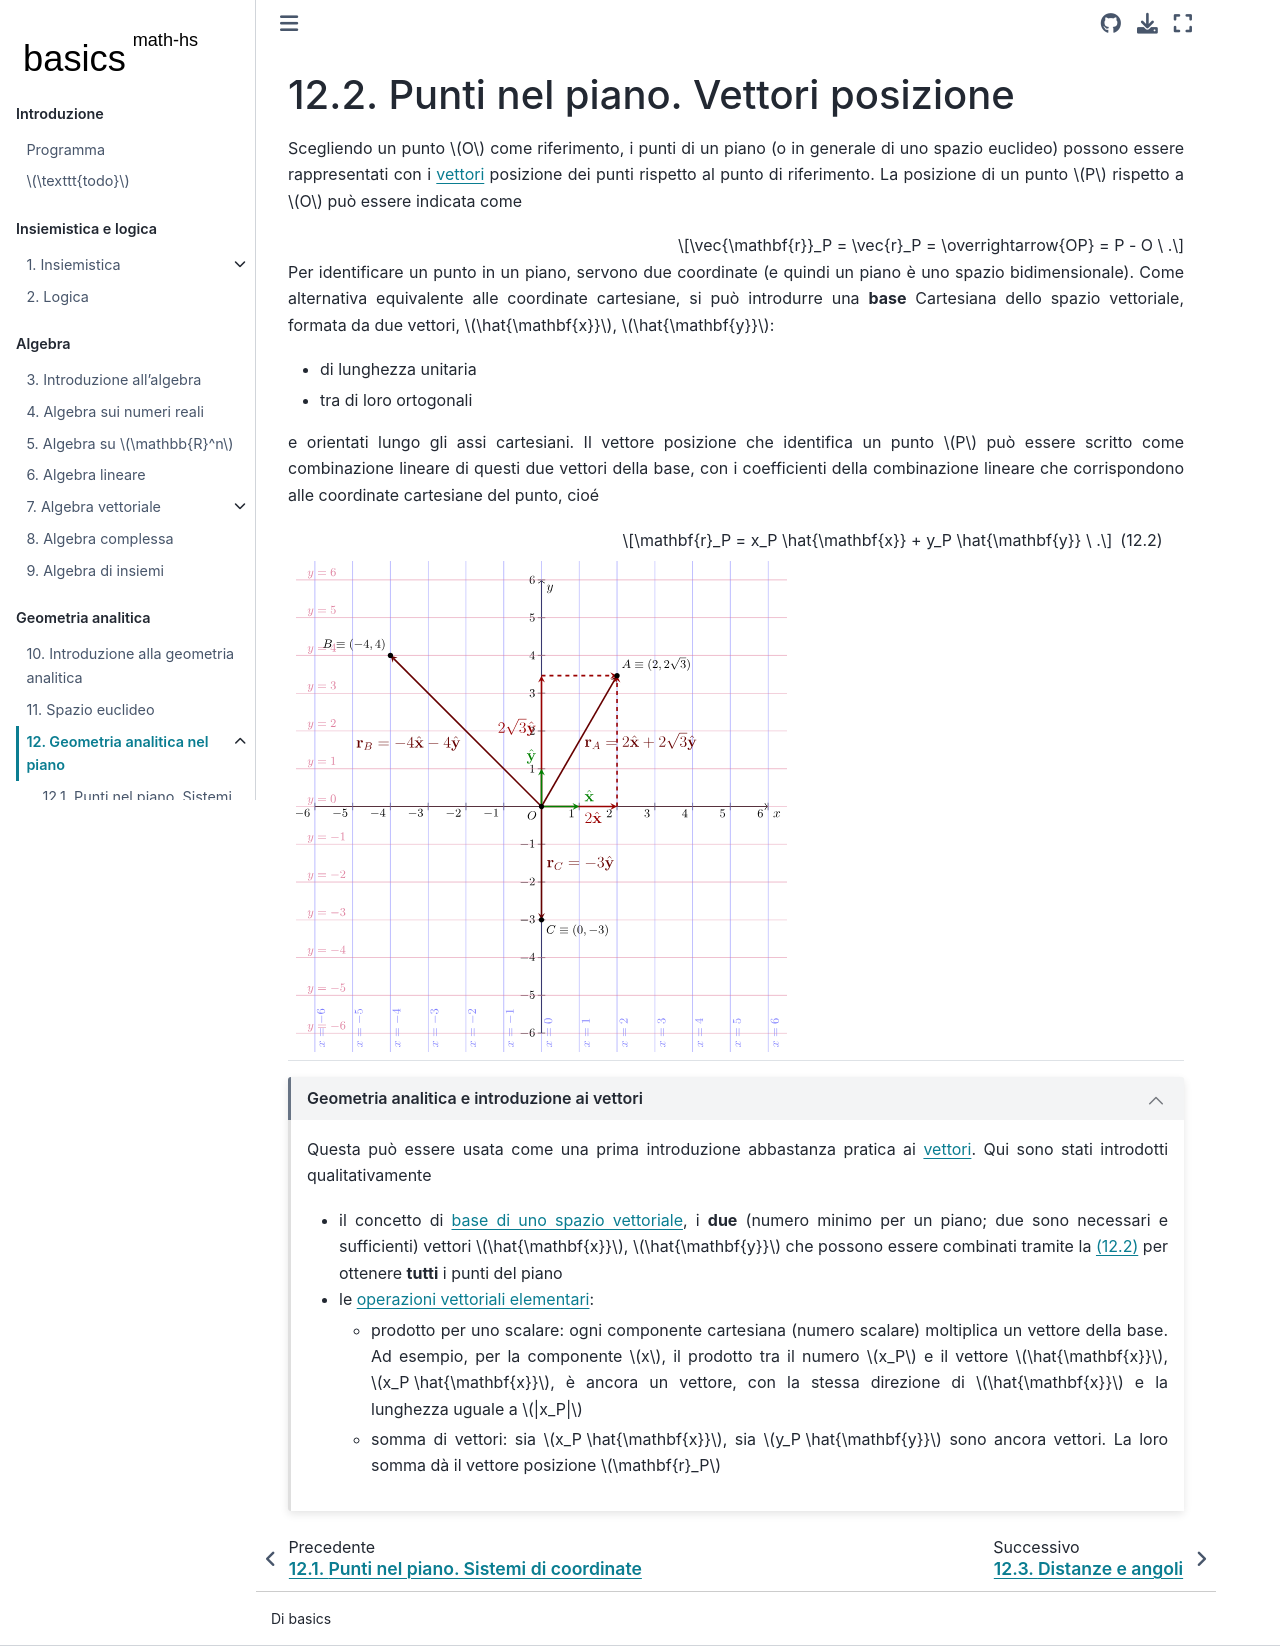

repository: Basics2022/bbooks-math-miscellanea-hs · page: ch/analytic_geometry/analytic_geometry_2d/vectors.html · generator: jekyll

(geometry:analytic:2d:vectors)=
# Punti nel piano. Vettori posizione

Scegliendo un punto $O$ come riferimento, i punti di un piano (o in generale di uno spazio euclideo) possono essere rappresentati con i [vettori](math-hs:algebra:vector) posizione dei punti rispetto al punto di riferimento. La posizione di un punto $P$ rispetto a $O$ può essere indicata come

$$\vec{\mathbf{r}}_P = \vec{r}_P = \overrightarrow{OP} = P - O \ .$$

Per identificare un punto in un piano, servono due coordinate (e quindi un piano è uno spazio bidimensionale). Come alternativa equivalente alle coordinate cartesiane, si può introdurre una **base** Cartesiana dello spazio vettoriale, formata da due vettori, $\hat{\mathbf{x}}$, $\hat{\mathbf{y}}$:
* di lunghezza unitaria
* tra di loro ortogonali

e orientati lungo gli assi cartesiani. Il vettore posizione che identifica un punto $P$ può essere scritto come combinazione lineare di questi due vettori della base, con i coefficienti della combinazione lineare che corrispondono alle coordinate cartesiane del punto, cioé

$$\mathbf{r}_P = x_P \hat{\mathbf{x}} + y_P \hat{\mathbf{y}} \ .$$ (eq:analytic-geometry:vector)

```{list-table}
:header-rows: 0
* - ![Rappresentazione di 3 punti con vettori posizione $\mathbf{r}_P$ rispetto all'origine $O$](../../../media/tikz/geometry/coordinates-cartesian-1-vectors.svg)

```

```{dropdown} Geometria analitica e introduzione ai vettori
:open:

Questa può essere usata come una prima introduzione abbastanza pratica ai [vettori](math-hs:algebra:vector). Qui sono stati introdotti qualitativamente
* il concetto di [base di uno spazio vettoriale](math-hs:algebra:vector:def:basis), i **due** (numero minimo per un piano; due sono necessari e sufficienti) vettori $\hat{\mathbf{x}}$, $\hat{\mathbf{y}}$ che possono essere combinati tramite la {eq}`eq:analytic-geometry:vector` per ottenere **tutti** i punti del piano
* le [operazioni vettoriali elementari](math-hs:algebra:vector:def:operations):
  * prodotto per uno scalare: ogni componente cartesiana (numero scalare) moltiplica un vettore della base. Ad esempio, per la componente $x$, il prodotto tra il numero $x_P$ e il vettore $\hat{\mathbf{x}}$, $x_P \hat{\mathbf{x}}$, è ancora un vettore, con la stessa direzione di $\hat{\mathbf{x}}$ e la lunghezza uguale a $|x_P|$
  * somma di vettori: sia $x_P \hat{\mathbf{x}}$, sia $y_P \hat{\mathbf{y}}$ sono ancora vettori. La loro somma dà il vettore posizione $\mathbf{r}_P$

```
